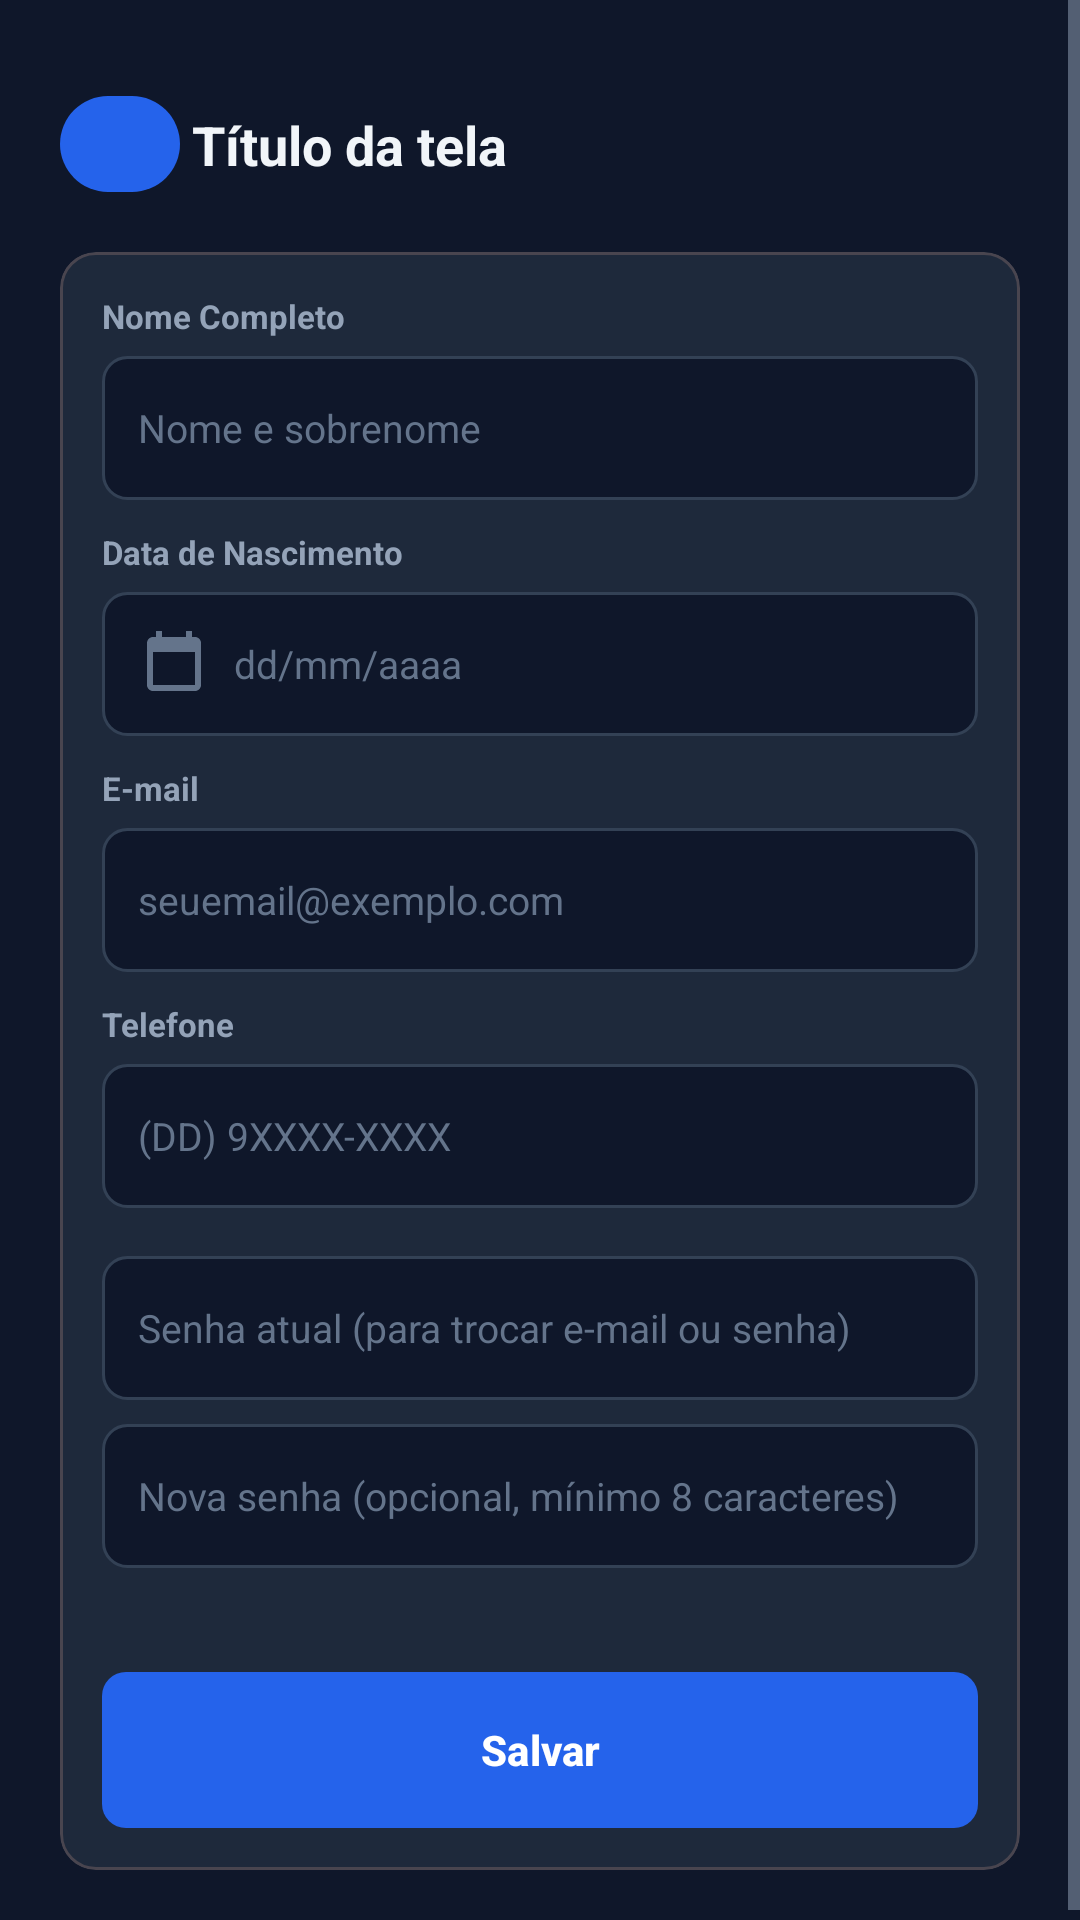

Here is an Android app screen rendered from its layout file. Give the layout XML and the strings, colors and styles it references.
<!-- AndroidManifest.xml: application theme Theme.App -->
<!-- res/layout/activity_editar_informacoes.xml -->
<?xml version="1.0" encoding="utf-8"?>
<androidx.constraintlayout.widget.ConstraintLayout xmlns:android="http://schemas.android.com/apk/res/android"
    xmlns:app="http://schemas.android.com/apk/res-auto"
    xmlns:tools="http://schemas.android.com/tools"
    android:layout_width="match_parent"
    android:layout_height="match_parent"
    android:background="@color/lh_background"
    tools:context=".ui.comum.EditarInformacoesActivity">

    <ScrollView
        android:id="@+id/rolagem"
        android:layout_width="0dp"
        android:layout_height="0dp"
        app:layout_constraintBottom_toBottomOf="parent"
        app:layout_constraintEnd_toEndOf="parent"
        app:layout_constraintStart_toStartOf="parent"
        app:layout_constraintTop_toTopOf="parent">

        <androidx.constraintlayout.widget.ConstraintLayout
            android:layout_width="match_parent"
            android:layout_height="wrap_content"
            android:padding="@dimen/lh_screen_padding">

        <include
            android:id="@+id/header"
            layout="@layout/view_header"
            android:layout_width="0dp"
            android:layout_height="wrap_content"
            app:layout_constraintEnd_toEndOf="parent"
            app:layout_constraintStart_toStartOf="parent"
            app:layout_constraintTop_toTopOf="parent" />

        <com.google.android.material.card.MaterialCardView
            android:id="@+id/cardDados"
            style="@style/LH.CardView"
            android:layout_width="0dp"
            android:layout_height="wrap_content"
            android:layout_marginTop="0dp"
            app:layout_constraintEnd_toEndOf="parent"
            app:layout_constraintStart_toStartOf="parent"
            app:layout_constraintTop_toBottomOf="@id/header">

            <androidx.constraintlayout.widget.ConstraintLayout
                android:layout_width="match_parent"
                android:layout_height="wrap_content"
                android:padding="@dimen/lh_card_padding">

            <TextView
                android:id="@+id/tvLabelNome"
                style="@style/LH.Text.Label"
                android:layout_width="0dp"
                android:layout_height="wrap_content"
                android:layout_marginTop="0dp"
                android:text="@string/label_nome_completo"
                app:layout_constraintEnd_toEndOf="parent"
                app:layout_constraintStart_toStartOf="parent"
                app:layout_constraintTop_toTopOf="parent" />

            <EditText
                android:id="@+id/etNome"
                style="@style/LH.Input"
                android:layout_width="0dp"
                android:layout_marginTop="6dp"
                android:autofillHints="name"
                android:hint="@string/hint_nome"
                android:inputType="textPersonName|textCapWords"
                app:layout_constraintEnd_toEndOf="parent"
                app:layout_constraintStart_toStartOf="parent"
                app:layout_constraintTop_toBottomOf="@id/tvLabelNome" />

            <TextView
                android:id="@+id/tvLabelData"
                style="@style/LH.Text.Label"
                android:layout_width="0dp"
                android:layout_height="wrap_content"
                android:text="@string/label_data_nascimento"
                app:layout_constraintEnd_toEndOf="parent"
                app:layout_constraintStart_toStartOf="parent"
                app:layout_constraintTop_toBottomOf="@id/etNome" />

            <EditText
                android:id="@+id/etDataNascimento"
                style="@style/LH.Input"
                android:layout_width="0dp"
                android:layout_marginTop="6dp"
                android:drawableStart="@drawable/ic_calendar"
                android:drawableTint="@color/lh_text_hint"
                android:focusable="false"
                android:hint="@string/hint_data"
                android:importantForAutofill="no"
                android:inputType="none"
                app:layout_constraintEnd_toEndOf="parent"
                app:layout_constraintStart_toStartOf="parent"
                app:layout_constraintTop_toBottomOf="@id/tvLabelData" />

            <TextView
                android:id="@+id/tvLabelEmail"
                style="@style/LH.Text.Label"
                android:layout_width="0dp"
                android:layout_height="wrap_content"
                android:text="@string/label_email"
                app:layout_constraintEnd_toEndOf="parent"
                app:layout_constraintStart_toStartOf="parent"
                app:layout_constraintTop_toBottomOf="@id/etDataNascimento" />

            <EditText
                android:id="@+id/etEmail"
                style="@style/LH.Input"
                android:layout_width="0dp"
                android:layout_marginTop="6dp"
                android:autofillHints="emailAddress"
                android:hint="@string/hint_email"
                android:inputType="textEmailAddress"
                app:layout_constraintEnd_toEndOf="parent"
                app:layout_constraintStart_toStartOf="parent"
                app:layout_constraintTop_toBottomOf="@id/tvLabelEmail" />

            <TextView
                android:id="@+id/tvLabelTelefone"
                style="@style/LH.Text.Label"
                android:layout_width="0dp"
                android:layout_height="wrap_content"
                android:text="@string/label_telefone"
                app:layout_constraintEnd_toEndOf="parent"
                app:layout_constraintStart_toStartOf="parent"
                app:layout_constraintTop_toBottomOf="@id/etEmail" />

            <EditText
                android:id="@+id/etTelefone"
                style="@style/LH.Input"
                android:layout_width="0dp"
                android:layout_marginTop="6dp"
                android:autofillHints="phone"
                android:hint="@string/hint_telefone"
                android:inputType="phone"
                app:layout_constraintEnd_toEndOf="parent"
                app:layout_constraintStart_toStartOf="parent"
                app:layout_constraintTop_toBottomOf="@id/tvLabelTelefone" />

            <EditText
                android:id="@+id/etSenhaAtual"
                style="@style/LH.Input"
                android:layout_width="0dp"
                android:layout_marginTop="16dp"
                android:inputType="textPassword"
                android:saveEnabled="false"
                android:hint="Senha atual (para trocar e-mail ou senha)"
                app:layout_constraintStart_toStartOf="parent"
                app:layout_constraintEnd_toEndOf="parent"
                app:layout_constraintTop_toBottomOf="@id/etTelefone" />
            <EditText
                android:id="@+id/etNovaSenha"
                style="@style/LH.Input"
                android:layout_width="0dp"
                android:layout_marginTop="8dp"
                android:inputType="textPassword"
                android:saveEnabled="false"
                android:hint="Nova senha (opcional, mínimo 8 caracteres)"
                app:layout_constraintStart_toStartOf="parent"
                app:layout_constraintEnd_toEndOf="parent"
                app:layout_constraintTop_toBottomOf="@id/etSenhaAtual" />
            <TextView
                android:id="@+id/tvPerfilStatus"
                style="@style/LH.Text.Caption"
                android:layout_width="0dp"
                android:layout_height="wrap_content"
                app:layout_constraintStart_toStartOf="parent"
                app:layout_constraintEnd_toEndOf="parent"
                app:layout_constraintTop_toBottomOf="@id/etNovaSenha" />
            <com.google.android.material.button.MaterialButton
                android:id="@+id/btnSalvar"
                style="@style/LH.Button"
                android:layout_width="0dp"
                android:layout_marginTop="@dimen/lh_space_l"
                android:text="@string/salvar"
                app:layout_constraintEnd_toEndOf="parent"
                app:layout_constraintStart_toStartOf="parent"
                app:layout_constraintTop_toBottomOf="@id/tvPerfilStatus" />

            </androidx.constraintlayout.widget.ConstraintLayout>
        </com.google.android.material.card.MaterialCardView>

        </androidx.constraintlayout.widget.ConstraintLayout>
    </ScrollView>
</androidx.constraintlayout.widget.ConstraintLayout>
<!-- res/layout/view_header.xml (included above) -->
<?xml version="1.0" encoding="utf-8"?>
<androidx.constraintlayout.widget.ConstraintLayout xmlns:android="http://schemas.android.com/apk/res/android"
    xmlns:app="http://schemas.android.com/apk/res-auto"
    xmlns:tools="http://schemas.android.com/tools"
    android:id="@+id/header"
    android:layout_width="match_parent"
    android:layout_height="wrap_content"
    android:paddingTop="8dp"
    android:paddingBottom="16dp">

    <com.google.android.material.button.MaterialButton
        android:id="@+id/btnVoltar"
        style="@style/LH.IconButton"
        android:layout_width="40dp"
        android:layout_height="40dp"
        android:contentDescription="@string/voltar"
        app:icon="@drawable/ic_arrow_back"
        app:iconSize="24dp"
        app:iconTint="@color/lh_primary_light"
        app:layout_constraintBottom_toBottomOf="parent"
        app:layout_constraintStart_toStartOf="parent"
        app:layout_constraintTop_toTopOf="parent" />

    <TextView
        android:id="@+id/tvTituloHeader"
        style="@style/LH.Text.Title"
        android:layout_width="0dp"
        android:layout_height="wrap_content"
        android:layout_marginStart="4dp"
        android:ellipsize="end"
        android:maxLines="2"
        app:layout_constraintBottom_toBottomOf="parent"
        app:layout_constraintEnd_toEndOf="parent"
        app:layout_constraintStart_toEndOf="@id/btnVoltar"
        app:layout_constraintTop_toTopOf="parent"
        tools:text="Título da tela" />
</androidx.constraintlayout.widget.ConstraintLayout>
<!-- resources referenced by this layout -->
<resources>
  <color name="lh_background">#0F172A</color>
  <color name="lh_primary_light">#60A5FA</color>
  <color name="lh_text_hint">#64748B</color>
  <dimen name="lh_card_padding">14dp</dimen>
  <dimen name="lh_screen_padding">20dp</dimen>
  <dimen name="lh_space_l">20dp</dimen>
  <!-- drawable ic_calendar (drawable) -->
  <?xml version="1.0" encoding="utf-8"?>
  <vector xmlns:android="http://schemas.android.com/apk/res/android"
      android:width="24dp"
      android:height="24dp"
      android:viewportWidth="24"
      android:viewportHeight="24">
      <path
          android:fillColor="@android:color/white"
          android:pathData="M19,3h-1V1h-2v2H8V1H6v2H5c-1.11,0 -1.99,0.9 -1.99,2L3,19c0,1.1 0.89,2 2,2h14c1.1,0 2,-0.9 2,-2V5c0,-1.1 -0.9,-2 -2,-2zM19,19H5V8h14v11z" />
  </vector>
  <string name="hint_data">dd/mm/aaaa</string>
  <string name="hint_email">seuemail@exemplo.com</string>
  <string name="hint_nome">Nome e sobrenome</string>
  <string name="hint_telefone">(DD) 9XXXX-XXXX</string>
  <string name="label_data_nascimento">Data de Nascimento</string>
  <string name="label_email">E-mail</string>
  <string name="label_nome_completo">Nome Completo</string>
  <string name="label_telefone">Telefone</string>
  <string name="salvar">Salvar</string>
  <string name="voltar">Voltar</string>
  <style name="LH.Button" parent="Widget.Material3.Button">
          <item name="android:layout_height">@dimen/lh_button_height</item>
          <item name="android:insetTop">0dp</item>
          <item name="android:insetBottom">0dp</item>
          <item name="android:textAllCaps">false</item>
          <item name="android:textSize">14sp</item>
          <item name="android:textStyle">bold</item>
          <item name="android:textColor">@color/white</item>
          <item name="backgroundTint">@color/lh_primary</item>
          <item name="cornerRadius">@dimen/lh_radius_small</item>
      </style>
  <style name="LH.Text.Caption">
          <item name="android:textColor">@color/lh_text_secondary</item>
          <item name="android:textSize">11sp</item>
      </style>
  <style name="LH.Text.Label">
          <item name="android:textColor">@color/lh_text_secondary</item>
          <item name="android:textSize">11sp</item>
          <item name="android:textStyle">bold</item>
          <item name="android:layout_marginTop">10dp</item>
          <item name="android:layout_marginBottom">6dp</item>
      </style>
  <style name="LH.Text.Title">
          <item name="android:textSize">18sp</item>
          <item name="android:textStyle">bold</item>
      </style>
  <style name="Theme.App" parent="Base.Theme.App" />
  <dimen name="lh_button_height">52dp</dimen>
  <color name="white">#FFFFFFFF</color>
  <color name="lh_primary">#2563EB</color>
  <dimen name="lh_radius_small">8dp</dimen>
  <dimen name="lh_input_height">48dp</dimen>
  <!-- drawable bg_input (drawable) -->
  <?xml version="1.0" encoding="utf-8"?>
  <shape xmlns:android="http://schemas.android.com/apk/res/android" android:shape="rectangle">
      <solid android:color="@color/lh_input" />
      <stroke android:width="1dp" android:color="@color/lh_border" />
      <corners android:radius="@dimen/lh_radius_small" />
  </shape>
  <color name="lh_text_primary">#F1F5F9</color>
  <color name="lh_text_secondary">#94A3B8</color>
  <color name="lh_input">#0F172A</color>
  <color name="lh_border">#334155</color>
  <color name="lh_green">#22C55E</color>
  <color name="lh_surface">#1E293B</color>
</resources>
